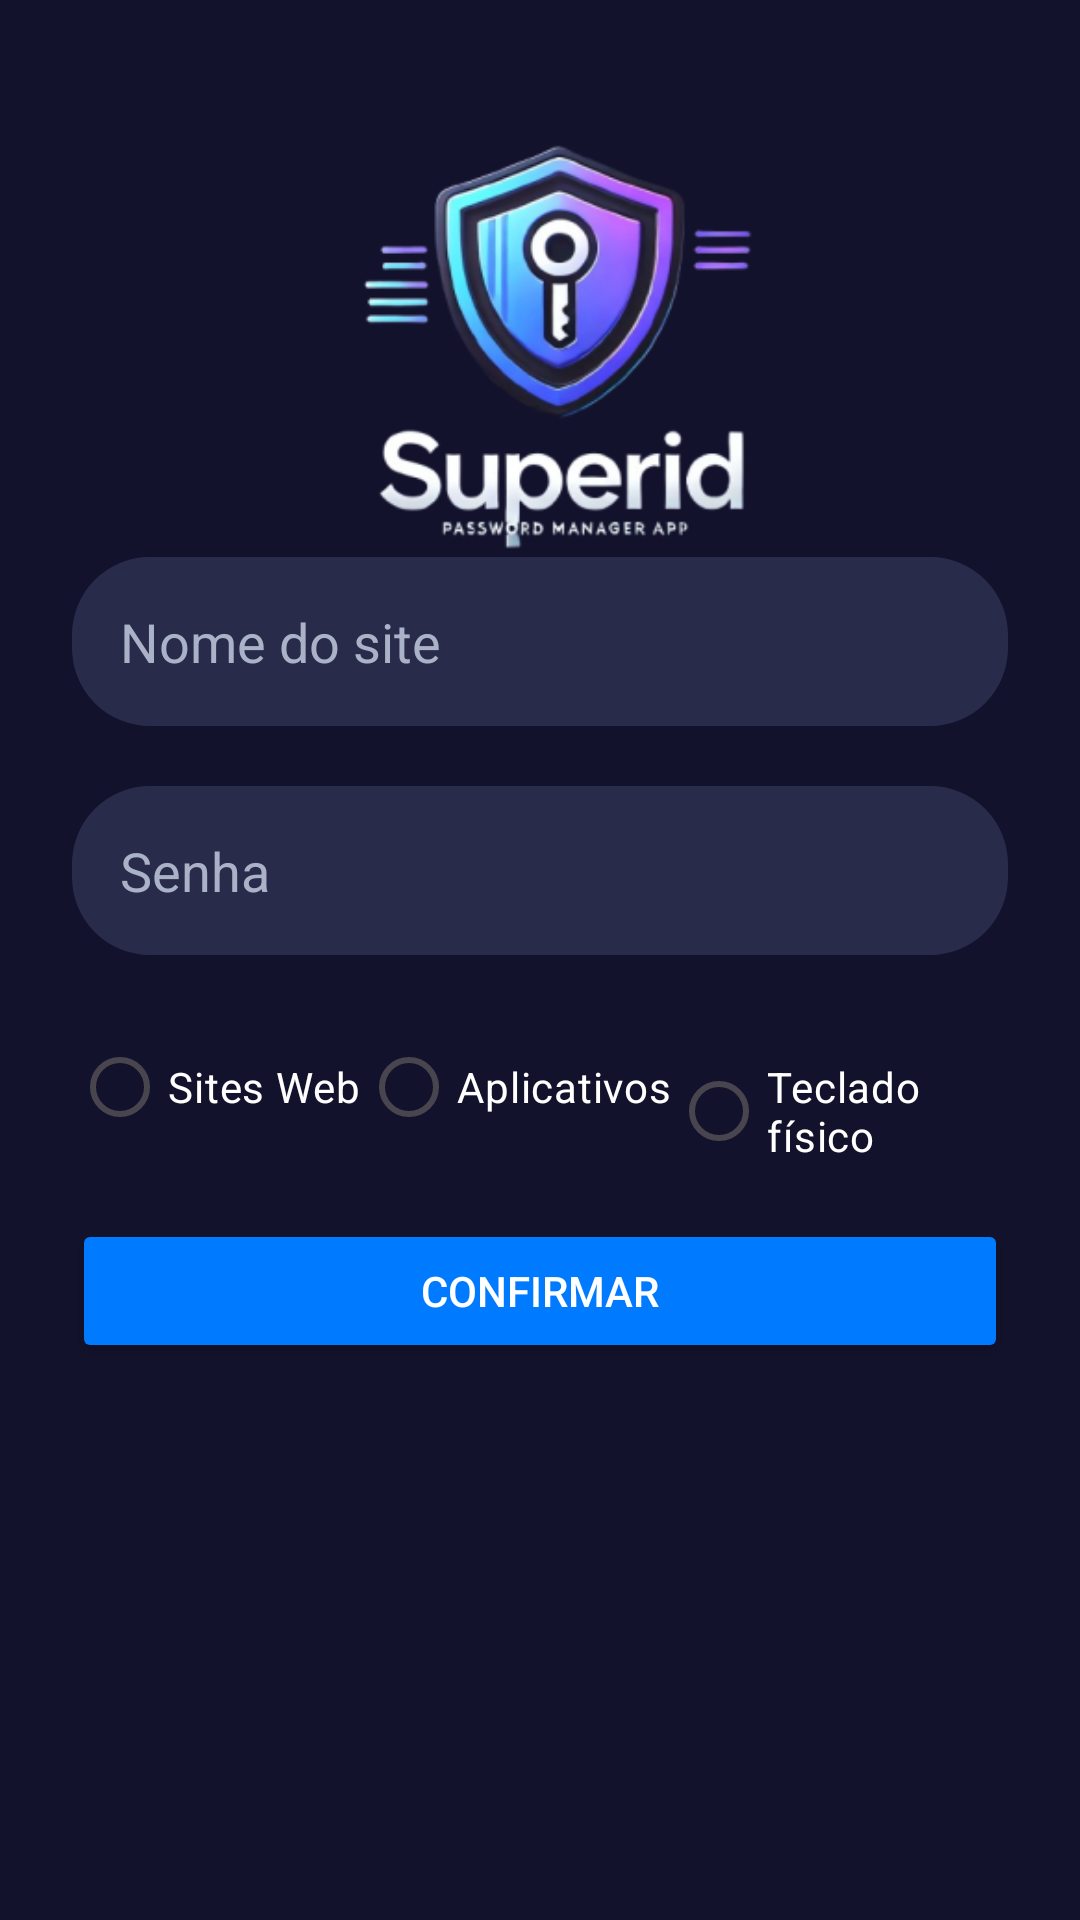

Android layout source for this screen:
<!-- AndroidManifest.xml: application theme Theme.PI3Turma25 -->
<!-- res/layout/fragment_add_new_pass.xml -->
<?xml version="1.0" encoding="utf-8"?>
<androidx.constraintlayout.widget.ConstraintLayout
    xmlns:android="http://schemas.android.com/apk/res/android"
    xmlns:app="http://schemas.android.com/apk/res-auto"
    xmlns:tools="http://schemas.android.com/tools"
    android:id="@+id/addNewPassLayout"
    android:layout_width="match_parent"
    android:layout_height="match_parent"
    android:background="#13122C"
    tools:context=".AddNewPassFragment"
    android:padding="24dp">

    <ImageButton
        android:id="@+id/IBback"
        android:layout_width="wrap_content"
        android:layout_height="wrap_content"
        app:layout_constraintTop_toTopOf="parent"
        app:layout_constraintStart_toStartOf="parent"
        android:background="@drawable/baseline_arrow_back_24"/>

    <ImageView
        android:id="@+id/imageView3"
        android:layout_width="200dp"
        android:layout_height="200dp"
        android:background="@mipmap/logo_image_foreground"
        app:layout_constraintEnd_toEndOf="parent"
        app:layout_constraintStart_toStartOf="parent"
        app:layout_constraintTop_toTopOf="parent" />

    
    <androidx.constraintlayout.widget.ConstraintLayout
        android:id="@+id/formContainer"
        android:layout_width="0dp"
        android:layout_height="wrap_content"
        app:layout_constraintTop_toTopOf="parent"
        app:layout_constraintBottom_toBottomOf="parent"
        app:layout_constraintStart_toStartOf="parent"
        app:layout_constraintEnd_toEndOf="parent">

        
        <EditText
            android:id="@+id/etNomeSite"
            android:layout_width="0dp"
            android:layout_height="wrap_content"
            android:minHeight="48dp"
            android:hint="Nome do site"
            android:inputType="text"
            android:padding="16dp"
            android:textColor="#FFFFFF"
            android:textColorHint="#AAB2C8"
            android:background="@drawable/input_highlighted"
            android:backgroundTint="#292B4A"
            app:layout_constraintTop_toTopOf="parent"
            app:layout_constraintStart_toStartOf="parent"
            app:layout_constraintEnd_toEndOf="parent" />

        
        <EditText
            android:id="@+id/etSenha"
            android:layout_width="0dp"
            android:layout_height="wrap_content"
            android:minHeight="48dp"
            android:hint="Senha"
            android:inputType="textPassword"
            android:padding="16dp"
            android:textColor="#FFFFFF"
            android:textColorHint="#AAB2C8"
            android:background="@drawable/input_highlighted"
            android:backgroundTint="#292B4A"
            android:layout_marginTop="20dp"
            app:layout_constraintTop_toBottomOf="@id/etNomeSite"
            app:layout_constraintStart_toStartOf="parent"
            app:layout_constraintEnd_toEndOf="parent" />

        <RadioGroup
            android:id="@+id/RadioGroup"
            android:layout_width="0dp"
            android:layout_height="wrap_content"
            app:layout_constraintStart_toStartOf="parent"
            app:layout_constraintEnd_toEndOf="parent"
            app:layout_constraintTop_toBottomOf="@id/etSenha"
            android:layout_marginTop="20dp"
            android:orientation="horizontal">

            <RadioButton
                android:id="@+id/radioButton1"
                android:layout_width="wrap_content"
                android:layout_height="wrap_content"
                android:text="Sites Web"
                android:textColor="@color/white"/>

            <RadioButton
                android:id="@+id/radioButton2"
                android:layout_width="wrap_content"
                android:layout_height="wrap_content"
                android:text="Aplicativos"
                android:textColor="@color/white"/>

            <RadioButton
                android:id="@+id/radioButton3"
                android:layout_width="wrap_content"
                android:layout_height="wrap_content"
                android:text="Teclado físico"
                android:textColor="@color/white"/>

        </RadioGroup>

        
        <Button
            android:id="@+id/btnConfirmar"
            android:layout_width="0dp"
            android:layout_height="wrap_content"
            android:minHeight="48dp"
            android:text="Confirmar"
            android:textColor="#FFFFFF"
            android:padding="12dp"
            android:backgroundTint="#007BFF"
            android:layout_marginTop="20dp"
            app:layout_constraintTop_toBottomOf="@id/RadioGroup"
            app:layout_constraintBottom_toBottomOf="parent"
            app:layout_constraintStart_toStartOf="parent"
            app:layout_constraintEnd_toEndOf="parent" />

    </androidx.constraintlayout.widget.ConstraintLayout>
</androidx.constraintlayout.widget.ConstraintLayout>
<!-- resources referenced by this layout -->
<resources>
  <!-- drawable input_highlighted (drawable) -->
  <shape xmlns:android="http://schemas.android.com/apk/res/android">
      <solid android:color="#292B4A"/> 
      <corners android:radius="25dp"/> 
      <stroke android:width="2dp" android:color="#007BFF"/> 
  </shape>
  <!-- mipmap logo_image_foreground: webp bitmap (mipmap-hdpi, 13846 bytes) -->
  <style name="Theme.PI3Turma25" parent="Base.Theme.PI3Turma25" />
  <style name="Base.Theme.PI3Turma25" parent="Theme.Material3.DayNight.NoActionBar">
          
          
      </style>
  <!-- not gathered from this repository: default colours our renderer supplied (Android Studio template values) -->
  <color name="white">#FFFFFFFF</color>
</resources>
